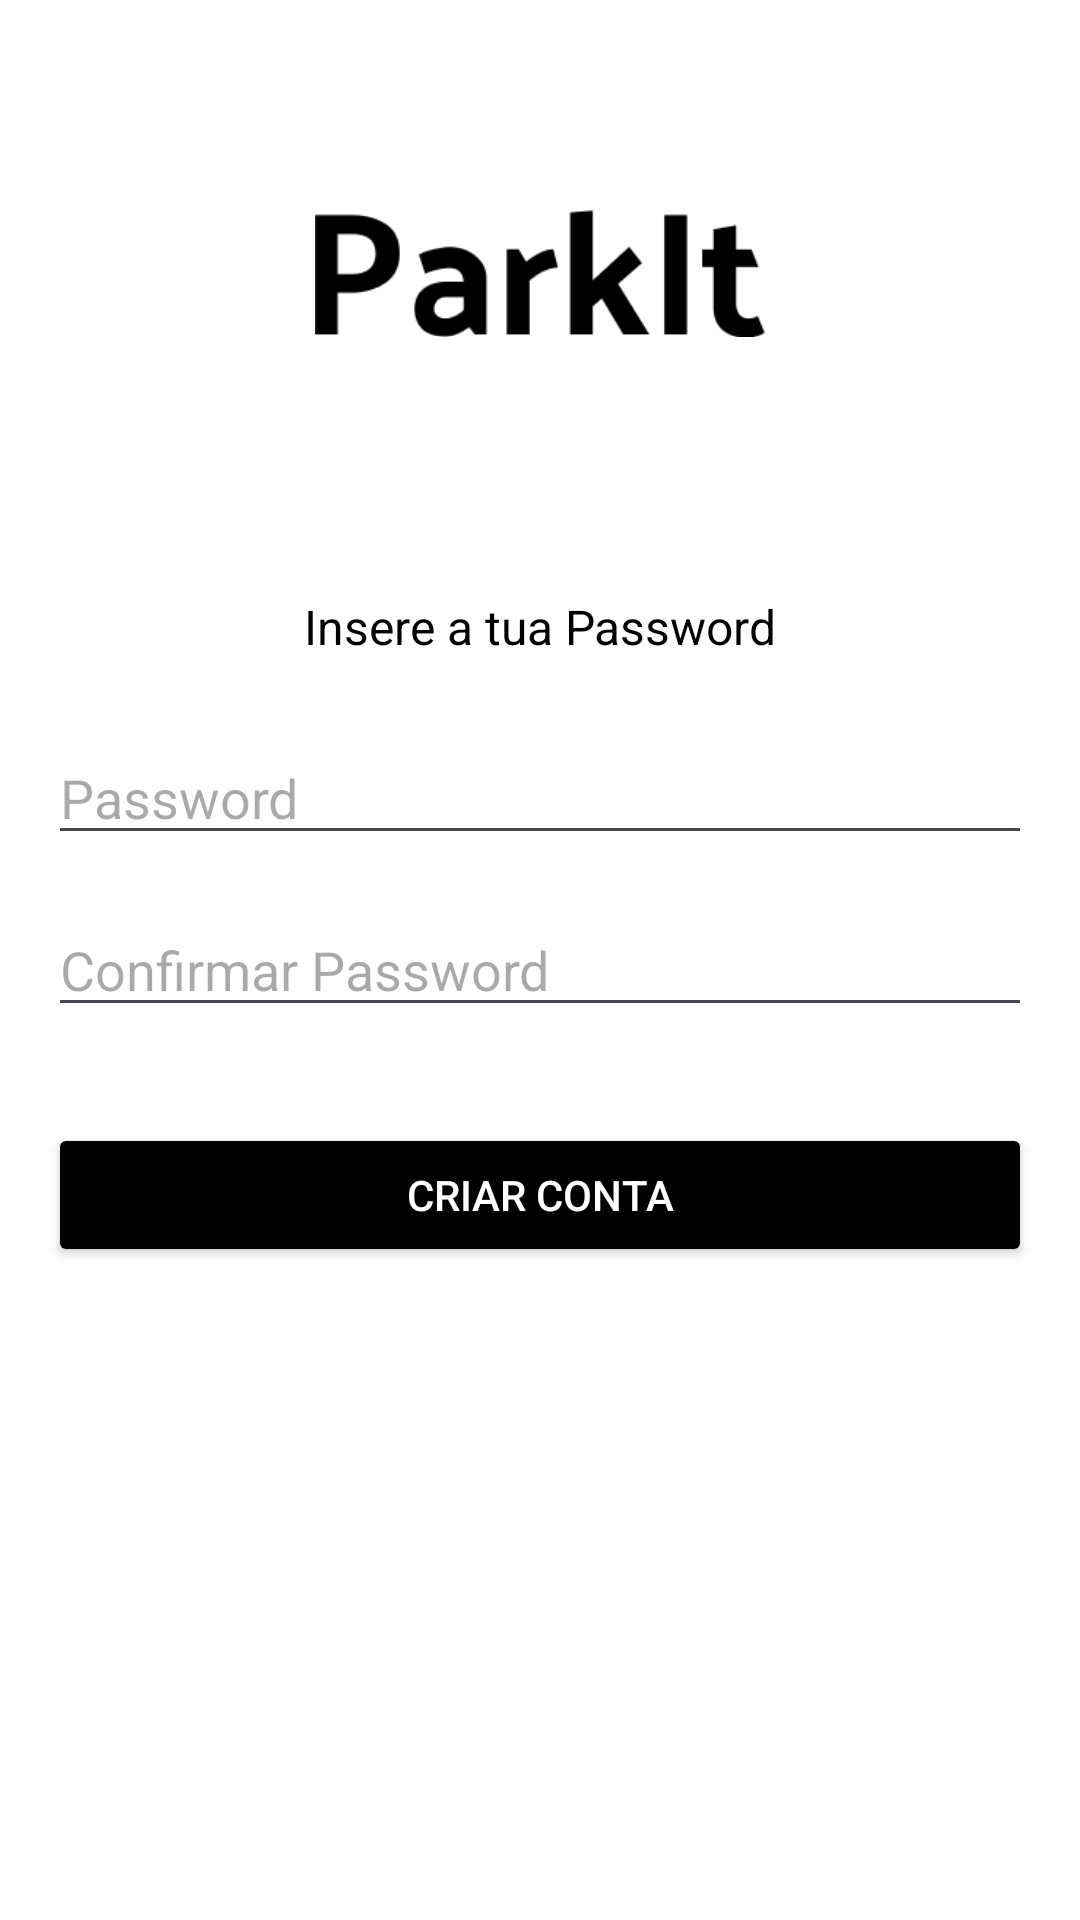

Produce the Android XML layout that renders to this screen, including the resource entries it uses.
<!-- AndroidManifest.xml: application theme Theme.Parkit -->
<!-- res/layout/activity_register.xml -->
<LinearLayout
    xmlns:android="http://schemas.android.com/apk/res/android"
    android:layout_width="match_parent"
    android:layout_height="match_parent"
    android:orientation="vertical"
    android:gravity="center_horizontal"
    android:padding="16dp"
    android:background="@color/white">

    <ImageView
        android:id="@+id/logoImageView"
        android:layout_width="150dp"
        android:layout_height="150dp"
        android:layout_marginBottom="32dp"
        android:src="@drawable/ic_logo"
        android:contentDescription="Logo ParkIt" />

    <TextView
        android:id="@+id/passwordSubtitle"
        android:layout_width="wrap_content"
        android:layout_height="wrap_content"
        android:text="Insere a tua Password"
        android:textSize="16sp"
        android:textColor="@color/black"
        android:layout_marginBottom="24dp" />

    <EditText
        android:id="@+id/passwordEditText"
        android:layout_width="match_parent"
        android:layout_height="wrap_content"
        android:hint="Password"
        android:inputType="textPassword"
        android:layout_marginBottom="16dp" />

    <EditText
        android:id="@+id/confirmPasswordEditText"
        android:layout_width="match_parent"
        android:layout_height="wrap_content"
        android:hint="Confirmar Password"
        android:inputType="textPassword"
        android:layout_marginBottom="32dp" />

    <Button
        android:id="@+id/createAccountButton"
        android:layout_width="match_parent"
        android:layout_height="wrap_content"
        android:text="Criar Conta"
        android:backgroundTint="@color/black"
        android:textColor="@color/white" />

</LinearLayout>
<!-- resources referenced by this layout -->
<resources>
  <color name="black">#FF000000</color>
  <color name="white">#FFFFFFFF</color>
  <!-- drawable ic_logo: png bitmap (drawable, 3011 bytes) -->
  <style name="Theme.Parkit" parent="Base.Theme.Parkit" />
  <style name="Base.Theme.Parkit" parent="Theme.Material3.DayNight.NoActionBar">
          
          
      </style>
</resources>
